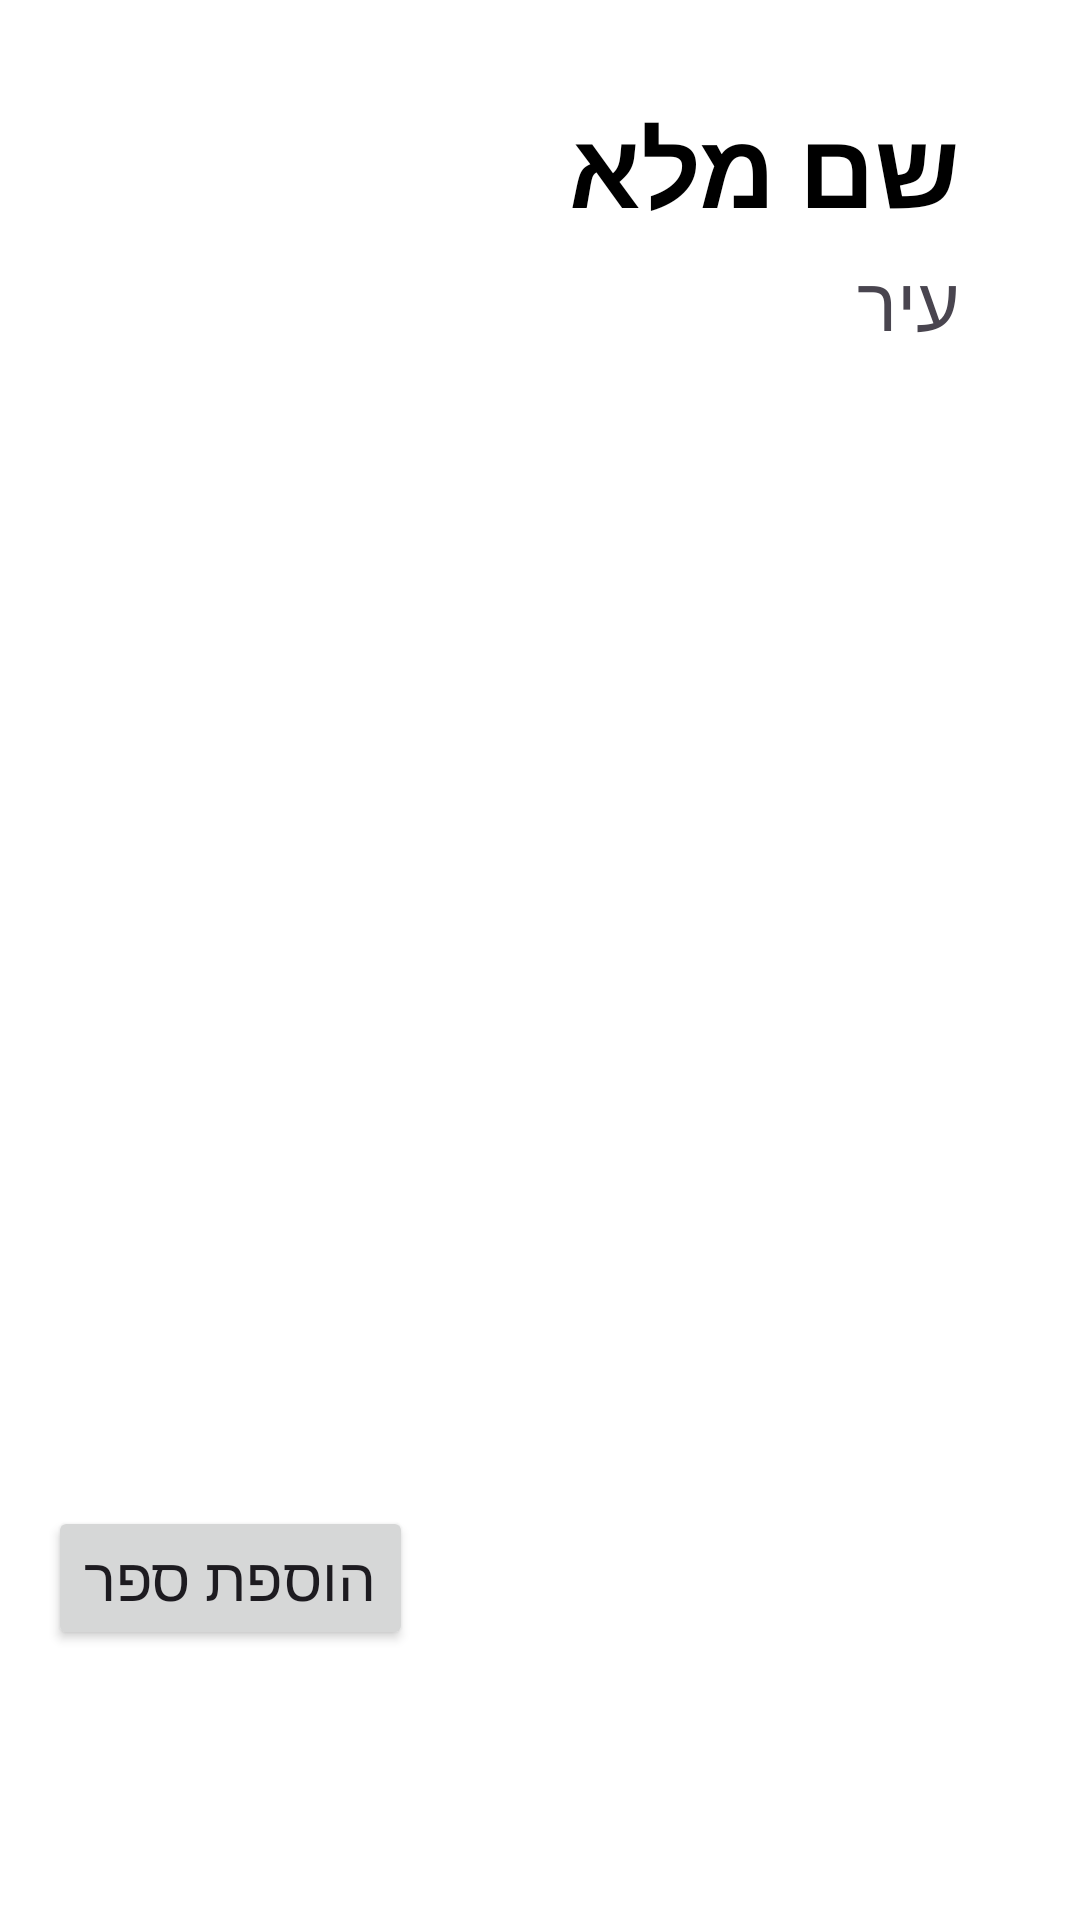

The Android layout XML behind this screen, and the referenced resources:
<!-- AndroidManifest.xml: application theme Theme.RoniProject -->
<!-- res/layout/fragment_profile.xml -->
<?xml version="1.0" encoding="utf-8"?>
<LinearLayout xmlns:android="http://schemas.android.com/apk/res/android"
    xmlns:app="http://schemas.android.com/apk/res-auto"
    android:layout_width="match_parent"
    android:layout_height="match_parent"
    android:background="@color/white"
    android:orientation="vertical"
    android:padding="16dp">

    
    <LinearLayout
        android:layout_width="match_parent"
        android:layout_height="wrap_content"
        android:orientation="horizontal"
        android:padding="16dp">

    
    <ImageView
        android:id="@+id/imageProfile"
        android:layout_width="80dp"
        android:layout_height="80dp"
        android:layout_marginEnd="16dp"
        android:contentDescription="Add Book"
        android:src="@drawable/ic_profile" />


        <LinearLayout
            android:layout_width="0dp"
            android:layout_height="80dp"
            android:layout_weight="1"
            android:gravity="end|center_vertical"
            android:orientation="vertical"
            android:paddingEnd="8dp">

            <TextView
                android:id="@+id/tv_full_name"
                android:layout_width="wrap_content"
                android:layout_height="wrap_content"
                android:layout_marginBottom="4dp"
                android:text="שם מלא"
                android:textColor="@color/black"
                android:textSize="35dp"
                android:textStyle="bold" />


            <TextView
                android:id="@+id/tv_city"
                android:layout_width="wrap_content"
                android:layout_height="wrap_content"
                android:text="עיר"
                android:textSize="25dp" />

        </LinearLayout>
    </LinearLayout>

    <ListView
        android:id="@+id/personalBookList"
        android:layout_width="match_parent"
        android:layout_height="374dp" />

    <Button
        android:id="@+id/btn_add_book"
        android:layout_width="wrap_content"
        android:layout_height="wrap_content"
        android:text="הוספת ספר"
        android:textSize="20dp" />
</LinearLayout>
<!-- resources referenced by this layout -->
<resources>
  <style name="Theme.RoniProject" parent="Base.Theme.RoniProject" />
  <style name="Base.Theme.RoniProject" parent="Theme.Material3.DayNight.NoActionBar">
          
          
      </style>
  <!-- not gathered from this repository: default colours our renderer supplied (Android Studio template values) -->
  <color name="black">#FF000000</color>
  <color name="white">#FFFFFFFF</color>
</resources>
